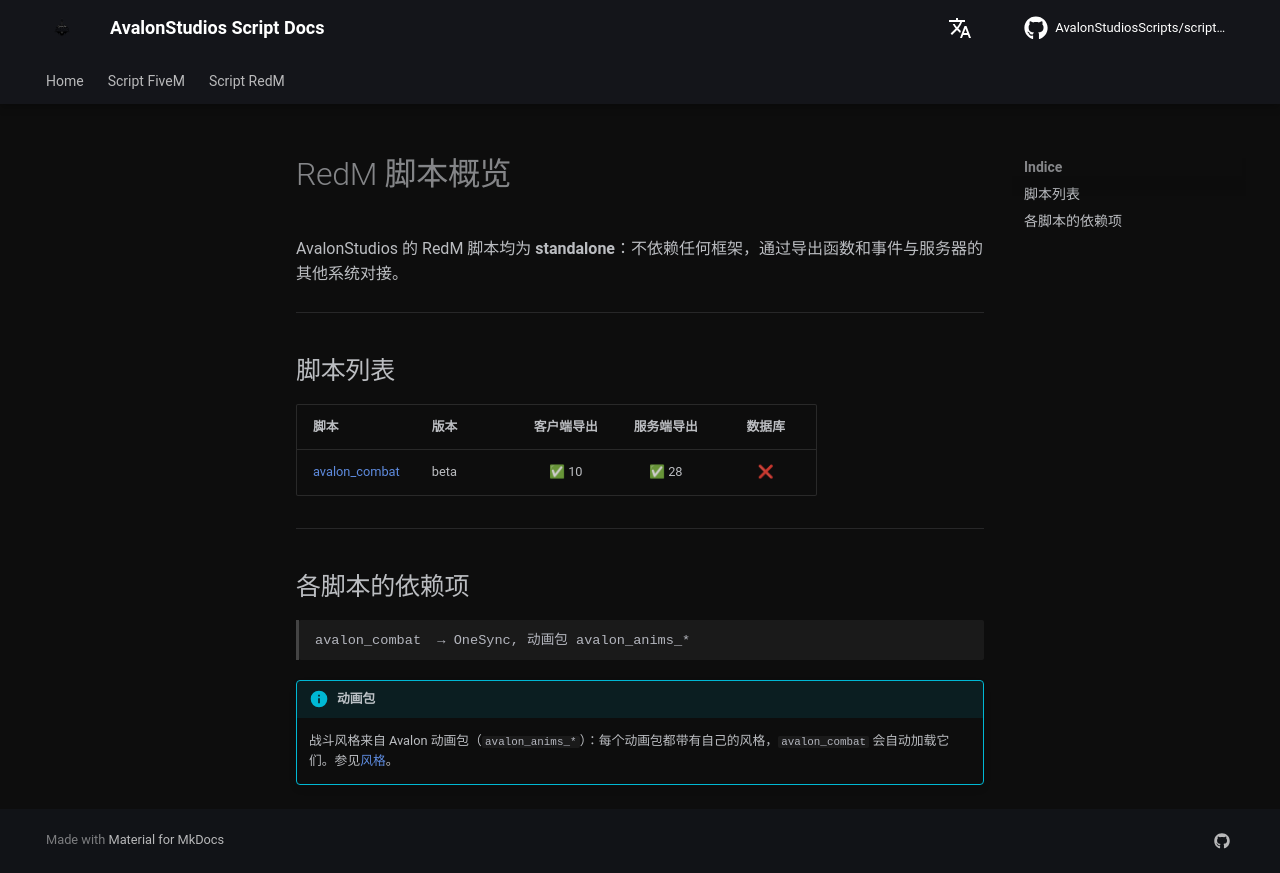

repository: AvalonStudiosScripts/script-docs · page: zh/redm/index.html · generator: mkdocs

# RedM 脚本概览

AvalonStudios 的 RedM 脚本均为 **standalone**：不依赖任何框架，通过导出函数和事件与服务器的其他系统对接。

---

## 脚本列表

| 脚本 | 版本 | 客户端导出 | 服务端导出 | 数据库 |
|------|------|:---:|:---:|:---:|
| [avalon_combat](combat.md) | beta | ✅ 10 | ✅ 28 | ❌ |

---

## 各脚本的依赖项

```
avalon_combat  → OneSync, 动画包 avalon_anims_*
```

!!! info "动画包"
    战斗风格来自 Avalon 动画包（`avalon_anims_*`）：每个动画包都带有自己的风格，`avalon_combat` 会自动加载它们。参见[风格](combat.md#styles)。
